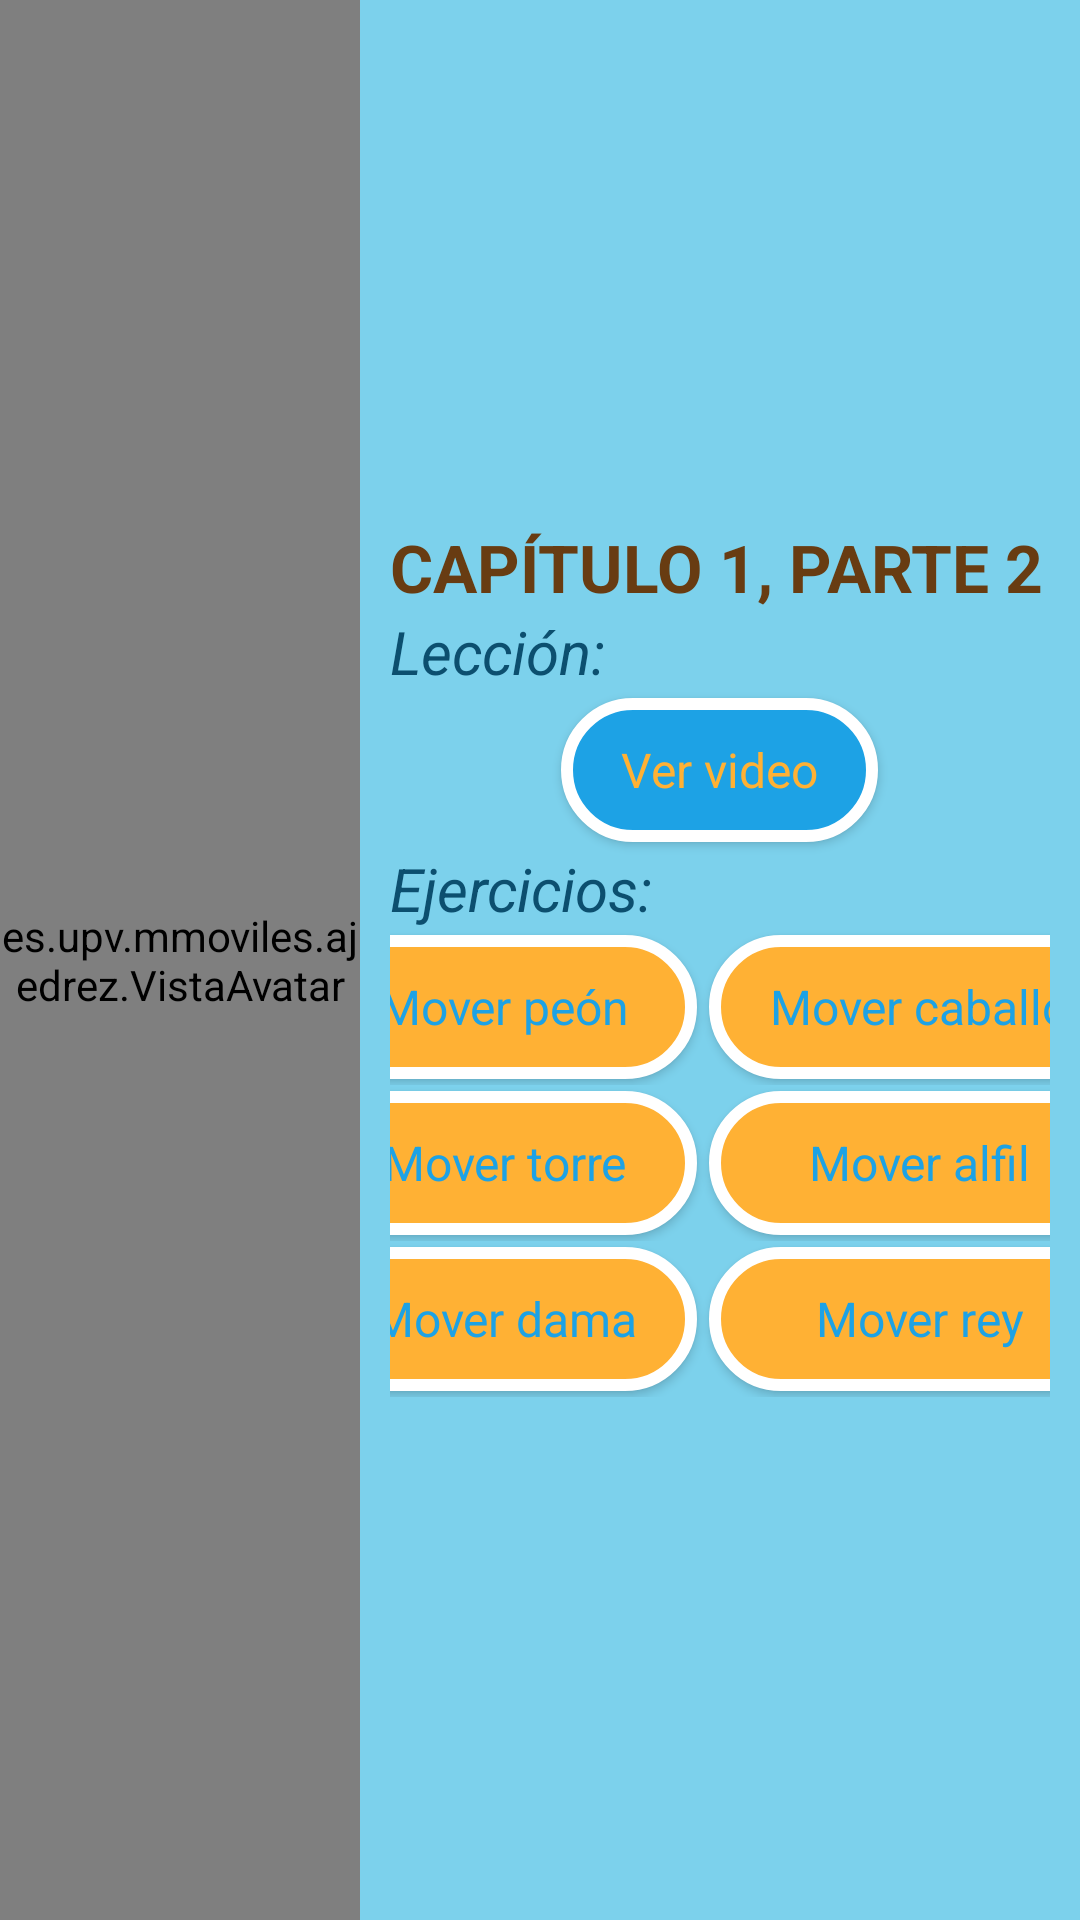

Reconstruct the res/layout file that produces this screen, plus the resources it refers to.
<!-- AndroidManifest.xml: application theme Theme.AppCompat.Light.NoActionBar.FullScreen -->
<!-- res/layout/capitulo1_parte2.xml -->
<?xml version="1.0" encoding="utf-8"?>
<LinearLayout xmlns:android="http://schemas.android.com/apk/res/android"
    xmlns:tools="http://schemas.android.com/tools"
    android:id="@+id/capitulo1"
    android:layout_width="match_parent"
    android:layout_height="match_parent"
    android:background="@color/fondoPrincipal"
    android:orientation="horizontal"
    tools:context="es.upv.mmoviles.ajedrez.MainActivity">

    <es.upv.mmoviles.ajedrez.VistaAvatar
        android:id="@+id/vistaAvatar1"
        android:layout_width="0dp"
        android:layout_height="match_parent"
        android:layout_weight="1" />

    <LinearLayout
        android:layout_width="0dp"
        android:layout_height="match_parent"
        android:layout_weight="2"
        android:gravity="center"
        android:padding="10dp"
        android:orientation="vertical">

        <Space
            android:layout_width="match_parent"
            android:layout_height="0dp"
            android:layout_weight="1"/>

        <TextView
            android:id="@+id/textoCapitulo12"
            android:layout_width="match_parent"
            android:layout_height="wrap_content"
            android:text="@string/capitulo1_parte2"
            android:gravity="start|center_vertical"
            android:textAllCaps="true"
            android:textColor="@color/tituloCapitulo1"
            android:textSize="@dimen/textSizeTituloCapitulos"
            android:textStyle="normal|bold" />

        <TextView
            android:id="@+id/textoLeccion"
            android:layout_width="match_parent"
            android:layout_height="wrap_content"
            android:gravity="start|center_vertical"
            android:text="@string/leccion"
            android:textAllCaps="false"
            android:textColor="@color/tituloCapitulo2"
            android:textSize="@dimen/textSizeSubTituloCapitulos"
            android:textStyle="italic" />

        <Button
            android:id="@+id/boton8"
            style="@style/boton.2"
            android:layout_width="wrap_content"
            android:layout_height="wrap_content"
            android:layout_gravity="center"
            android:onClick="boton8"
            android:text="@string/verVideo" />

        <TextView
            android:id="@+id/textoEjercicios"
            android:layout_width="match_parent"
            android:layout_height="wrap_content"
            android:gravity="start|center_vertical"
            android:text="@string/ejercicios"
            android:textAllCaps="false"
            android:textColor="@color/tituloCapitulo2"
            android:textSize="@dimen/textSizeSubTituloCapitulos"
            android:textStyle="italic" />

        <ScrollView
            android:layout_width="match_parent"
            android:layout_height="wrap_content"
            android:fillViewport="true"
            android:orientation="vertical"
            android:scrollbarStyle="outsideOverlay">

            <TableLayout
                android:layout_width="match_parent"
                android:layout_height="wrap_content"
                android:gravity="center">

                <TableRow
                    android:layout_width="wrap_content"
                    android:layout_height="0dp"
                    android:layout_weight="1"
                    android:gravity="center">

                    <Button
                        android:id="@+id/boton13"
                        style="@style/boton.1"
                        android:layout_width="wrap_content"
                        android:layout_height="wrap_content"
                        android:onClick="botonMoverPeon"
                        android:text="@string/ej5Capitulo1Parte2" />

                    <Button
                        android:id="@+id/boton12"
                        style="@style/boton.1"
                        android:layout_width="wrap_content"
                        android:layout_height="wrap_content"
                        android:onClick="botonMoverCaballo"
                        android:text="@string/ej4Capitulo1Parte2" />

                </TableRow>

                <TableRow
                    android:layout_width="wrap_content"
                    android:layout_height="0dp"
                    android:layout_weight="1"
                    android:gravity="center">

                    <Button
                        android:id="@+id/boton9"
                        style="@style/boton.1"
                        android:layout_width="wrap_content"
                        android:layout_height="wrap_content"
                        android:onClick="botonMoverTorre"
                        android:text="@string/ej1Capitulo1Parte2" />

                    <Button
                        android:id="@+id/boton10"
                        style="@style/boton.1"
                        android:layout_width="wrap_content"
                        android:layout_height="wrap_content"
                        android:onClick="botonMoverAlfil"
                        android:text="@string/ej2Capitulo1Parte2" />

                </TableRow>

                <TableRow
                    android:layout_width="wrap_content"
                    android:layout_height="0dp"
                    android:layout_weight="1"
                    android:gravity="center">

                    <Button
                        android:id="@+id/boton11"
                        style="@style/boton.1"
                        android:layout_width="wrap_content"
                        android:layout_height="wrap_content"
                        android:onClick="botonMoverDama"
                        android:text="@string/ej3Capitulo1Parte2" />

                    <Button
                        android:id="@+id/boton14"
                        style="@style/boton.1"
                        android:layout_width="wrap_content"
                        android:layout_height="wrap_content"
                        android:onClick="botonMoverRey"
                        android:text="@string/ej6Capitulo1Parte2" />

                </TableRow>
            </TableLayout>
        </ScrollView>

        <Space
            android:layout_width="match_parent"
            android:layout_height="0dp"
            android:layout_weight="1"/>

    </LinearLayout>
</LinearLayout>
<!-- resources referenced by this layout -->
<resources>
  <color name="fondoPrincipal">#7CD1EC</color>
  <color name="tituloCapitulo1">#683c12</color>
  <color name="tituloCapitulo2">#0C4F6F</color>
  <dimen name="textSizeSubTituloCapitulos">20sp</dimen>
  <dimen name="textSizeTituloCapitulos">22sp</dimen>
  <string name="capitulo1_parte2">Capítulo 1, parte 2</string>
  <string name="ej1Capitulo1Parte2">Mover torre</string>
  <string name="ej2Capitulo1Parte2">Mover alfil</string>
  <string name="ej3Capitulo1Parte2">Mover dama</string>
  <string name="ej4Capitulo1Parte2">Mover caballo</string>
  <string name="ej5Capitulo1Parte2">Mover peón</string>
  <string name="ej6Capitulo1Parte2">Mover rey</string>
  <string name="ejercicios">Ejercicios:</string>
  <string name="leccion">Lección:</string>
  <string name="verVideo">Ver video</string>
  <style name="boton.1" parent="@style/boton">
          <item name="android:textColor">@color/botonFondo1</item>
          <item name="android:background">@drawable/boton2</item>
      </style>
  <style name="boton.2" parent="@style/boton">
          <item name="android:textColor">@color/botonFondo2</item>
          <item name="android:background">@drawable/boton1</item>
      </style>
  <style name="Theme.AppCompat.Light.NoActionBar.FullScreen" parent="Theme.AppCompat.Light.DarkActionBar">
          <item name="windowNoTitle">true</item>
          <item name="windowActionBar">false</item>
          <item name="android:windowFullscreen">true</item>
          <item name="android:windowContentOverlay">@null</item>
      </style>
  <style name="boton" parent="@android:style/Widget.Button">
          <item name="android:textSize">@dimen/textsize_botones</item>
          <item name="android:layout_margin">@dimen/botonLayoutMargin</item>
          <item name="android:textAllCaps">false</item>
          <item name="android:paddingTop">@dimen/botonPaddingTop</item>
          <item name="android:paddingBottom">@dimen/botonPaddingBottom</item>
          <item name="android:paddingLeft">@dimen/botonPaddingLeft</item>
          <item name="android:paddingRight">@dimen/botonPaddingRight</item>
      </style>
  <color name="botonFondo1">#1da2e5</color>
  <color name="botonFondo2">#ffb134</color>
  <!-- drawable boton1 (drawable) -->
  <?xml version="1.0" encoding="utf-8"?>
  <selector xmlns:android="http://schemas.android.com/apk/res/android" >
      <item android:state_pressed="true">
          <shape android:shape="rectangle" >
              <corners android:radius="@dimen/radio_marco_botones"/>
              <stroke android:width="@dimen/grosor_marco_botones" android:color="@color/botonMarco"/>
              <solid android:color="@color/botonMarco"/>
          </shape>
      </item>
      <item>
          <shape android:shape="rectangle">
              <corners android:radius="@dimen/radio_marco_botones"/>
              <stroke android:width="@dimen/grosor_marco_botones" android:color="@color/botonMarco"/>
              <solid android:color="@color/botonFondo1"/>
          </shape>
      </item>
  </selector>
  <dimen name="textsize_botones">16sp</dimen>
  <dimen name="botonLayoutMargin">2dp</dimen>
  <dimen name="botonPaddingTop">0sp</dimen>
  <dimen name="botonPaddingBottom">0sp</dimen>
  <dimen name="botonPaddingLeft">20sp</dimen>
  <dimen name="botonPaddingRight">20sp</dimen>
  <dimen name="radio_marco_botones">30dp</dimen>
  <dimen name="grosor_marco_botones">4dp</dimen>
  <color name="botonMarco">#FFFFFF</color>
</resources>
